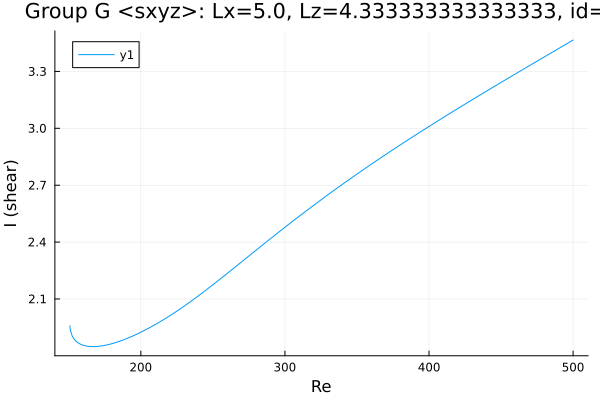

The table this chart was drawn from, first rows:
Re, shear
150.8, 1.959
150.8, 1.959
150.8, 1.959
150.8, 1.959
150.8, 1.959
150.8, 1.959
150.8, 1.959
150.8, 1.958
150.8, 1.957
150.8, 1.952
151, 1.938
152.4, 1.903
153.8, 1.886
155.2, 1.875
156.7, 1.868
158.1, 1.862
159.5, 1.857
160.9, 1.854
162.3, 1.852
163.7, 1.85
165.1, 1.849
166.6, 1.849
168, 1.849
168.4, 1.849
169.8, 1.85
171.2, 1.851
172.6, 1.852
174, 1.854
175.5, 1.856
176.9, 1.858
178.3, 1.861
179.7, 1.864
181.1, 1.867
182.5, 1.87
183.9, 1.874
185.4, 1.877
186.8, 1.881
188.2, 1.885
189.6, 1.889
191, 1.894
192.4, 1.898
193.8, 1.903
195.3, 1.908
196.7, 1.912
198.1, 1.918
199.5, 1.923
200.9, 1.928
202.3, 1.933
203.7, 1.939
205.2, 1.945
206.6, 1.951
208, 1.956
209.4, 1.962
210.8, 1.969
212.2, 1.975
213.6, 1.981
215.1, 1.988
216.5, 1.994
216.7, 1.995
218.1, 2.002
... 225 more rows
